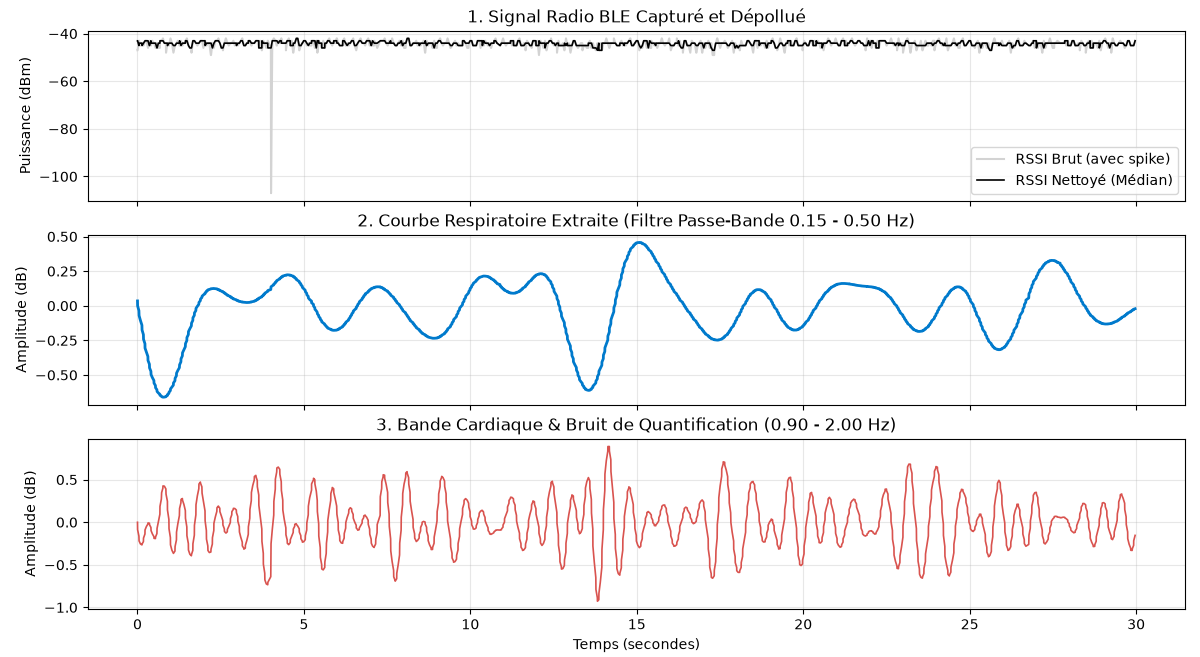

Data behind this chart, as committed beside it:
Timestamp, RSSI
1790919058, -47
1790919058, -47
1790919058, -43
1790919058, -43
1790919058, -45
1790919058, -44
1790919058, -44
1790919058, -45
1790919058, -45
1790919058, -43
1790919058, -43
1790919058, -43
1790919058, -46
1790919058, -46
1790919058, -43
1790919058, -43
1790919058, -45
1790919058, -45
1790919058, -43
1790919058, -44
1790919058, -44
1790919058, -46
1790919058, -46
1790919058, -44
1790919058, -44
1790919058, -46
1790919058, -46
1790919058, -43
1790919059, -43
1790919059, -43
1790919059, -42
1790919059, -42
1790919059, -44
1790919059, -44
1790919059, -48
1790919059, -44
1790919059, -44
1790919059, -45
1790919059, -45
1790919059, -42
1790919059, -42
1790919059, -44
1790919059, -48
1790919059, -48
1790919059, -45
1790919059, -45
1790919059, -44
1790919059, -44
1790919059, -43
1790919059, -45
1790919059, -45
1790919059, -43
1790919059, -43
1790919059, -45
1790919059, -45
1790919059, -44
1790919059, -44
1790919059, -43
1790919059, -42
1790919059, -42
... 1,115 more rows
